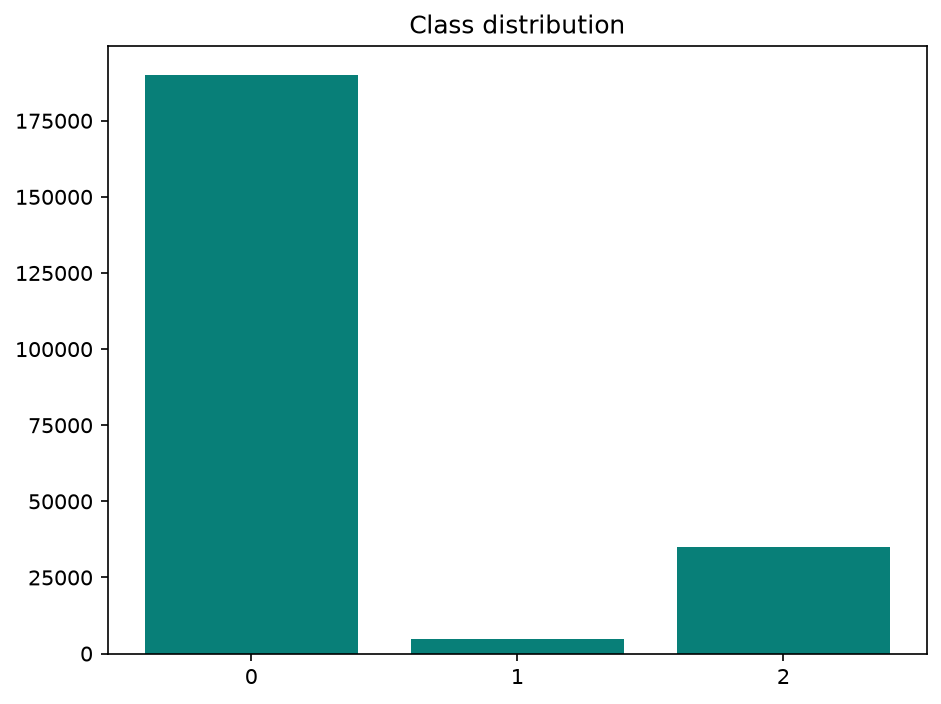

Values plotted in this chart, from the file beside it:
class, count
0, 190055
1, 4629
2, 35097
